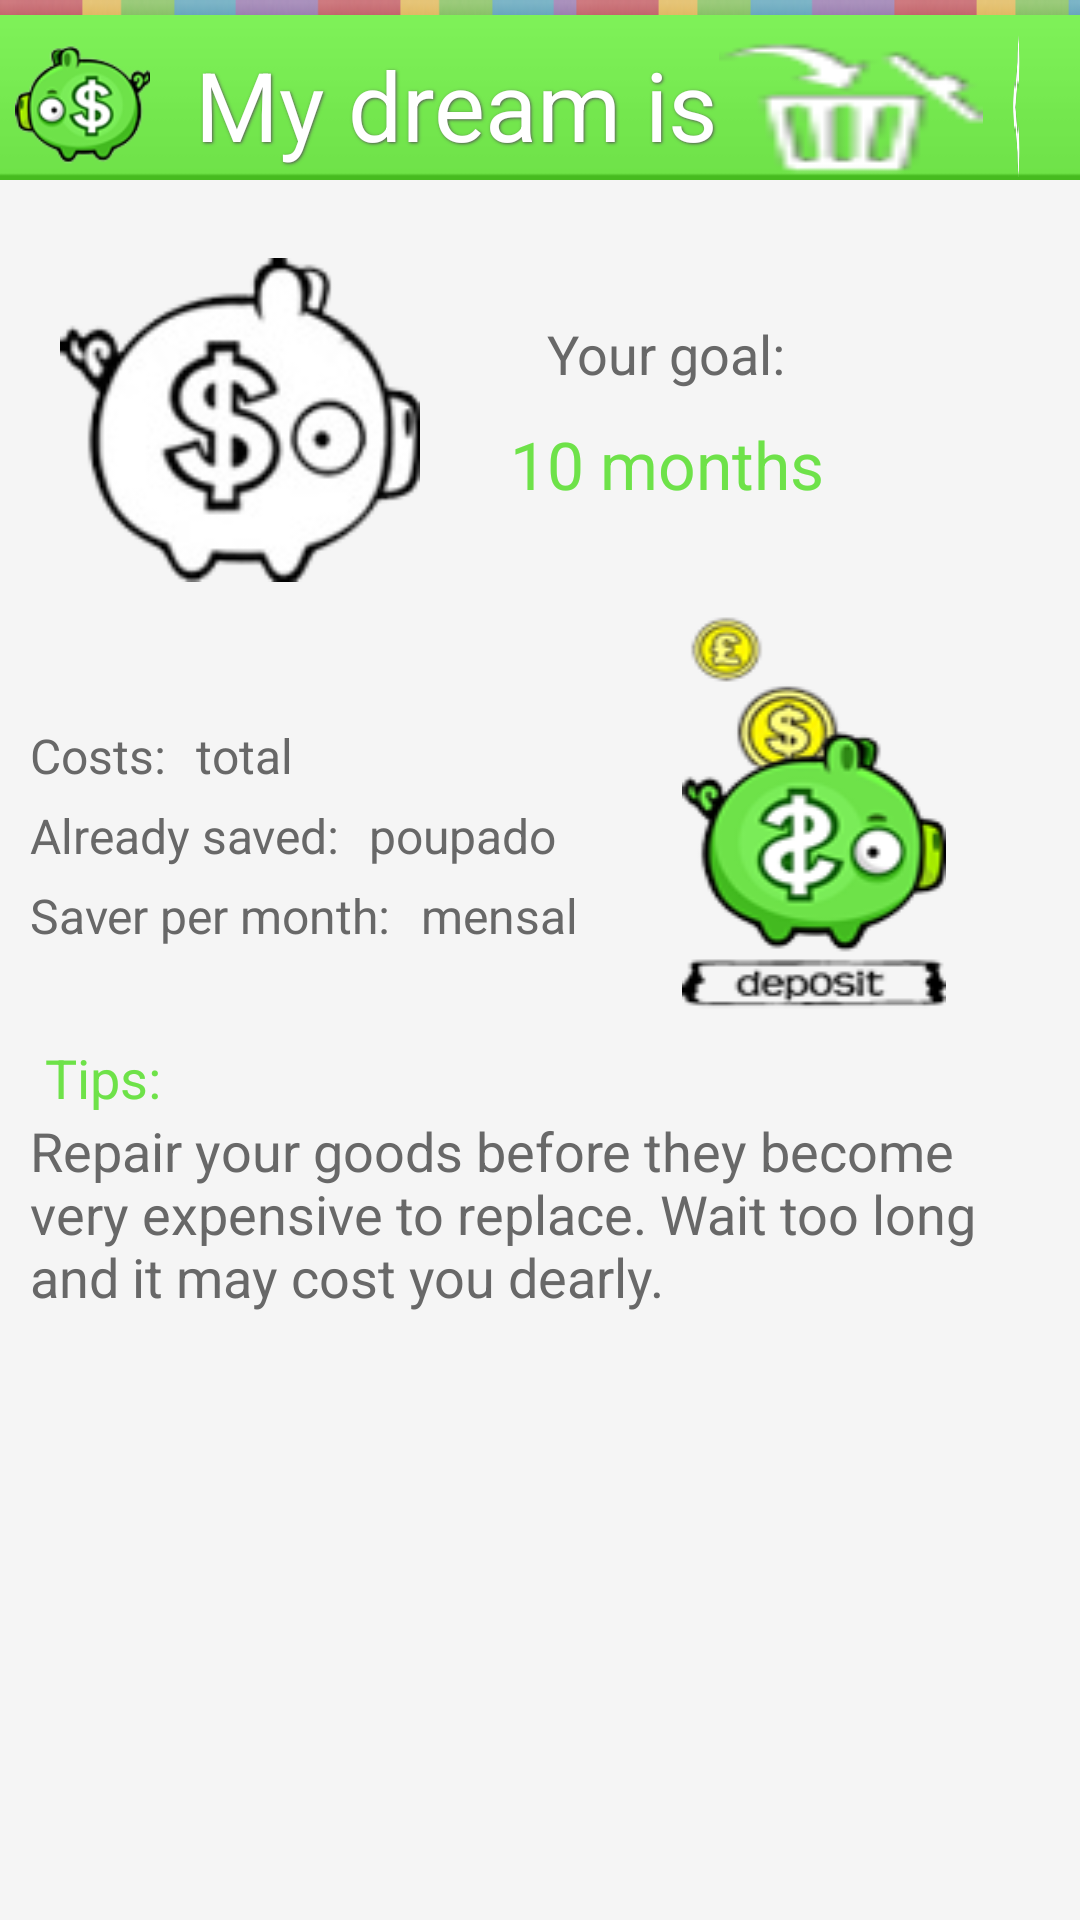

Reconstruct the res/layout file that produces this screen, plus the resources it refers to.
<!-- AndroidManifest.xml: fallback theme Theme.MaterialComponents.DayNight.NoActionBar -->
<!-- res/layout/detalhes.xml -->
<?xml version="1.0" encoding="utf-8"?>
<LinearLayout xmlns:android="http://schemas.android.com/apk/res/android"
	android:orientation="vertical" android:layout_width="fill_parent"
	android:layout_height="fill_parent" android:background="@drawable/bg" android:paddingTop="5dp">
    <LinearLayout android:layout_width="fill_parent" android:id="@+id/action_bar" android:paddingTop="5dp" android:layout_height="55dp" android:gravity="center|left" android:background="@drawable/fundo_actionbar" android:orientation="horizontal">
        <LinearLayout android:layout_width="wrap_content" android:id="@+id/LinearLayout05" android:layout_height="fill_parent" android:gravity="center" android:paddingLeft="5dp">
            <ImageView android:layout_width="50dp" android:layout_height="wrap_content" android:src="@drawable/dream_dash" android:paddingRight="5dp" android:id="@+id/logo_principal"></ImageView>
            <TextView android:id="@+id/titulo" android:textSize="32dp" android:text="My dream is" android:layout_width="wrap_content" android:paddingLeft="10dp" android:layout_height="wrap_content" android:shadowDy="1.0" android:shadowColor="#555555" android:textColor="#FFFFFF" android:shadowDx="1.0" android:shadowRadius="2.0"></TextView>
        </LinearLayout>
        <LinearLayout android:layout_width="fill_parent" android:id="@+id/LinearLayout03" android:layout_height="fill_parent" android:gravity="right" android:layout_gravity="right" android:paddingRight="5dp">
            <LinearLayout android:layout_width="wrap_content" android:id="@+id/linearLayout6" android:layout_height="fill_parent" android:orientation="vertical" android:gravity="center_vertical">
                <Button android:background="@drawable/button_delete" android:layout_width="wrap_content" android:layout_height="wrap_content" android:id="@+id/deletar"></Button>
            </LinearLayout>
            <LinearLayout android:layout_width="wrap_content" android:id="@+id/LinearLayout06" android:layout_height="fill_parent" android:gravity="center" android:paddingLeft="10dp" android:orientation="vertical" android:paddingRight="15dp">
                <Button android:background="@drawable/button_bar_share_xml" android:layout_width="wrap_content" android:layout_height="wrap_content" android:id="@+id/share"></Button>
            </LinearLayout>
        </LinearLayout>
    </LinearLayout>
    <LinearLayout android:layout_width="fill_parent" android:id="@+id/LinearLayout04" android:background="#F5F5F5" android:orientation="vertical" android:layout_height="fill_parent">
        <LinearLayout android:paddingTop="5dp" android:gravity="center" android:layout_width="fill_parent" android:id="@+id/linearLayout1" android:orientation="vertical" android:layout_height="wrap_content">
        </LinearLayout>
        <ScrollView android:layout_width="fill_parent" android:id="@+id/scrollView1" android:layout_height="wrap_content">
            <LinearLayout android:padding="10dp" android:gravity="center" android:id="@+id/linearLayout2" android:layout_width="fill_parent" android:orientation="vertical" android:layout_height="fill_parent">
                <LinearLayout android:paddingTop="5dp" android:layout_width="fill_parent" android:id="@+id/linearLayout7" android:orientation="horizontal" android:layout_height="wrap_content">
                    <ImageView android:layout_width="150dp" android:paddingRight="20dp" android:id="@+id/imagemsonho" android:src="@drawable/poupanca" android:paddingLeft="10dp" android:layout_height="120dp"></ImageView>
                    <LinearLayout android:gravity="center|center_vertical" android:layout_width="wrap_content" android:id="@+id/linearLayout8" android:orientation="vertical" android:layout_height="fill_parent">
                        <TextView android:layout_width="wrap_content" android:textSize="18dp" android:text="Your goal:" android:layout_height="wrap_content" android:id="@+id/tema" android:paddingTop="5dp" android:textColor="#686868"></TextView>
                        <TextView android:layout_width="wrap_content" android:textSize="22dp" android:text="10 months" android:layout_height="wrap_content" android:id="@+id/resultado" android:padding="10dp" android:textColor="#6ee249"></TextView>
                    </LinearLayout>
                </LinearLayout>
                <LinearLayout android:gravity="center_vertical" android:layout_width="fill_parent" android:id="@+id/linearLayout11" android:orientation="horizontal" android:layout_height="wrap_content">
                    <LinearLayout android:paddingTop="15dp" android:layout_width="wrap_content" android:id="@+id/linearLayout9" android:orientation="vertical" android:layout_height="wrap_content">
                        <LinearLayout android:paddingTop="5dp" android:layout_width="fill_parent" android:id="@+id/linearLayout10" android:orientation="horizontal" android:layout_height="wrap_content">
                            <TextView android:layout_width="wrap_content" android:textSize="16dp" android:text="Costs:" android:layout_height="wrap_content" android:id="@+id/TextView03" android:textColor="#686868"></TextView>
                            <TextView android:layout_width="wrap_content" android:textSize="16dp" android:text="total" android:layout_height="wrap_content" android:id="@+id/total" android:paddingLeft="10dp" android:textColor="#686868"></TextView>
                        </LinearLayout>
                        <LinearLayout android:paddingTop="5dp" android:layout_width="fill_parent" android:id="@+id/LinearLayout02" android:orientation="horizontal" android:layout_height="wrap_content">
                            <TextView android:layout_width="wrap_content" android:textSize="16dp" android:text="Already saved:" android:layout_height="wrap_content" android:id="@+id/TextView06" android:textColor="#686868"></TextView>
                            <TextView android:layout_width="wrap_content" android:textSize="16dp" android:text="poupado" android:layout_height="wrap_content" android:id="@+id/poupanca" android:paddingLeft="10dp" android:textColor="#686868"></TextView>
                        </LinearLayout>
                        <LinearLayout android:paddingTop="5dp" android:layout_width="fill_parent" android:id="@+id/LinearLayout01" android:orientation="horizontal" android:layout_height="wrap_content">
                            <TextView android:layout_width="wrap_content" android:textSize="16dp" android:text="Saver per month:" android:layout_height="wrap_content" android:id="@+id/TextView04" android:textColor="#686868"></TextView>
                            <TextView android:layout_width="wrap_content" android:textSize="16dp" android:text="mensal" android:layout_height="wrap_content" android:id="@+id/mensal" android:paddingLeft="10dp" android:textColor="#686868"></TextView>
                        </LinearLayout>
                    </LinearLayout>
                    <LinearLayout android:gravity="center" android:layout_width="fill_parent" android:id="@+id/linearLayout12" android:orientation="vertical" android:layout_height="wrap_content">
                        <Button android:layout_width="wrap_content" android:layout_height="wrap_content" android:id="@+id/depositar" android:background="@drawable/button_guardar"></Button>
                    </LinearLayout>
                </LinearLayout>
                <LinearLayout android:gravity="center" android:layout_width="fill_parent" android:id="@+id/redesocialayout" android:orientation="vertical" android:layout_height="wrap_content"></LinearLayout>
                <LinearLayout android:paddingTop="10dp" android:layout_width="fill_parent" android:id="@+id/linearLayout5" android:orientation="vertical" android:layout_height="wrap_content">
                    <LinearLayout android:layout_width="fill_parent" android:id="@+id/linearLayout2" android:orientation="horizontal" android:layout_height="wrap_content">
                        <ImageView android:layout_width="wrap_content" android:paddingRight="5dp" android:id="@+id/imageView1" android:src="@drawable/tip" android:layout_height="wrap_content"></ImageView>
                        <TextView android:layout_width="wrap_content" android:textSize="18dp" android:text="Tips:" android:layout_height="wrap_content" android:id="@+id/TextView01" android:textColor="#6ee249"></TextView>
                    </LinearLayout>
                    <TextView android:layout_width="wrap_content" android:textSize="18dp" android:text="Repair your goods before they become very expensive to replace. Wait too long and it may cost you dearly. " android:layout_height="wrap_content" android:id="@+id/tips" android:textColor="#686868"></TextView>
                </LinearLayout>
            </LinearLayout>
        </ScrollView>
    </LinearLayout>

</LinearLayout>
<!-- resources referenced by this layout -->
<resources>
  <!-- drawable bg: png bitmap (drawable, 4403 bytes) -->
  <!-- drawable button_bar_share_xml (drawable) -->
  <?xml version="1.0" encoding="utf-8"?>
   <selector xmlns:android="http://schemas.android.com/apk/res/android">
         <item android:state_pressed="true"
             android:drawable="@drawable/button_bar_share_hover" /> 
       <item android:state_focused="true"
             android:drawable="@drawable/button_bar_share_hover" /> 
       <item android:drawable="@drawable/button_bar_share" /> 
   </selector>
  <!-- drawable button_delete (drawable) -->
  <?xml version="1.0" encoding="utf-8"?>
   <selector xmlns:android="http://schemas.android.com/apk/res/android">
       <item android:state_pressed="true"
             android:drawable="@drawable/delete_hover" /> 
       <item android:state_focused="true"
             android:drawable="@drawable/delete_hover" /> 
       <item android:drawable="@drawable/delete" /> 
   </selector>
  <!-- drawable button_guardar (drawable) -->
  <?xml version="1.0" encoding="utf-8"?>
   <selector xmlns:android="http://schemas.android.com/apk/res/android">
       <item android:state_pressed="true"
             android:drawable="@drawable/guardar_hover" /> 
       <item android:state_focused="true"
             android:drawable="@drawable/guardar_hover" /> 
       <item android:drawable="@drawable/guardar" /> 
   </selector>
  <!-- drawable dream_dash: png bitmap (drawable, 9895 bytes) -->
  <!-- drawable fundo_actionbar: jpg bitmap (drawable, 1309 bytes) -->
  <!-- drawable poupanca: png bitmap (drawable, 8845 bytes) -->
  <!-- drawable button_bar_share_hover: png bitmap (drawable, 962 bytes) -->
  <!-- drawable button_bar_share: png bitmap (drawable, 2394 bytes) -->
  <!-- drawable delete_hover: png bitmap (drawable, 2217 bytes) -->
  <!-- drawable delete: png bitmap (drawable, 2525 bytes) -->
  <!-- drawable guardar_hover: png bitmap (drawable, 20851 bytes) -->
  <!-- drawable guardar: png bitmap (drawable, 19320 bytes) -->
</resources>
